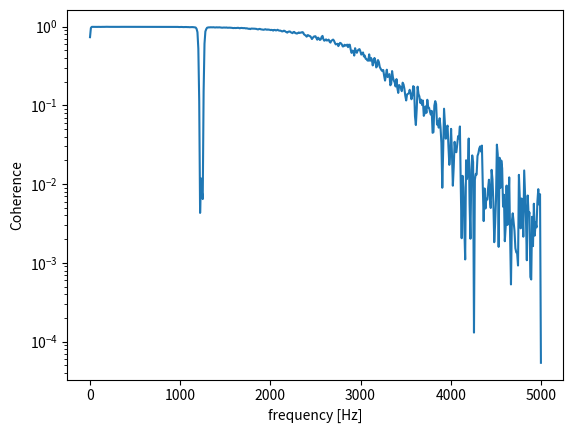

Source code (Python):
import numpy as np
from scipy import signal
import matplotlib.pyplot as plt
rng = np.random.default_rng()

fs = 10e3
N = 1e5
amp = 20
freq = 1234.0
noise_power = 0.001 * fs / 2
time = np.arange(N) / fs
b, a = signal.butter(2, 0.25, 'low')
x = rng.normal(scale=np.sqrt(noise_power), size=time.shape)
y = signal.lfilter(b, a, x)
x += amp*np.sin(2*np.pi*freq*time)
y += rng.normal(scale=0.1*np.sqrt(noise_power), size=time.shape)

f, Cxy = signal.coherence(x, y, fs, nperseg=1024)
plt.semilogy(f, Cxy)
plt.xlabel('frequency [Hz]')
plt.ylabel('Coherence')
plt.show()